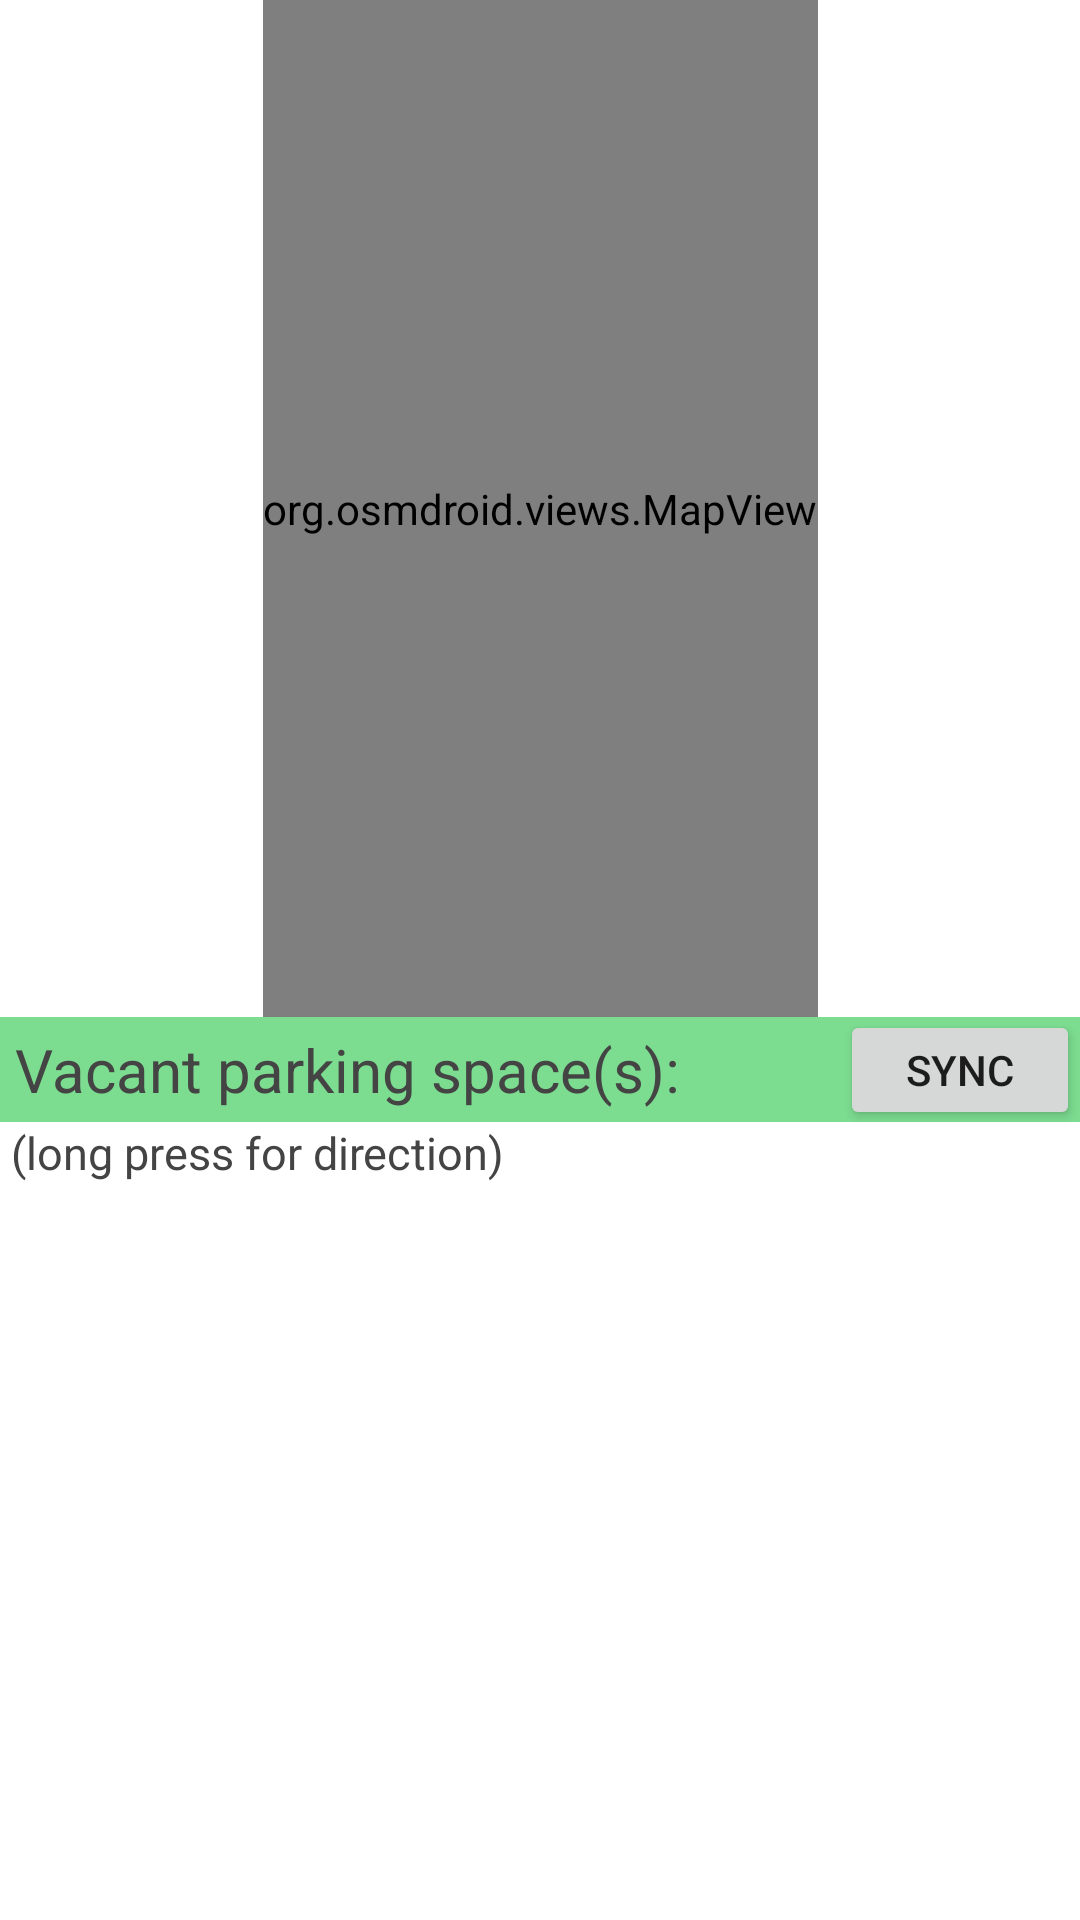

Android layout source for this screen:
<!-- AndroidManifest.xml: application theme Theme.MeteredParkingProject -->
<!-- res/layout/activity_main.xml -->
<?xml version="1.0" encoding="utf-8"?>
<androidx.constraintlayout.widget.ConstraintLayout xmlns:android="http://schemas.android.com/apk/res/android"
    xmlns:app="http://schemas.android.com/apk/res-auto"
    xmlns:tools="http://schemas.android.com/tools"
    android:layout_width="match_parent"
    android:layout_height="match_parent"
    tools:context=".MainActivity">

    <TextView
        android:id="@+id/textview"
        android:layout_width="0dp"
        android:layout_height="35dp"
        android:background="#7CDC90"
        android:gravity="left|center_vertical"
        android:text=" Vacant parking space(s):"
        android:textSize="20sp"
        android:textColor="#444444"
        app:layout_constraintBottom_toTopOf="@+id/textview2"
        app:layout_constraintLeft_toLeftOf="parent"
        app:layout_constraintRight_toRightOf="parent" />

    <TextView
        android:id="@+id/textview2"
        android:layout_width="0dp"
        android:layout_height="20dp"
        android:background="#FFFFFF"
        android:clickable="false"
        android:gravity="left|center_vertical"
        android:text=" (long press for direction)"
        android:textColor="#444444"
        android:textSize="15sp"
        app:layout_constraintBottom_toTopOf="@+id/listView"
        app:layout_constraintLeft_toLeftOf="parent"
        app:layout_constraintRight_toRightOf="parent" />

    <org.osmdroid.views.MapView
        android:id="@+id/map"
        tilesource="Mapnik"
        android:layout_width="wrap_content"
        android:layout_height="0dp"
        app:layout_constraintBottom_toTopOf="@+id/textview"
        app:layout_constraintEnd_toEndOf="parent"
        app:layout_constraintStart_toStartOf="parent"
        app:layout_constraintTop_toTopOf="parent"
        tools:ignore="MissingConstraints" />

    <TextView
        android:id="@+id/textViewL2"
        android:layout_width="200dp"
        android:layout_height="wrap_content"
        android:gravity="right"
        android:text=""
        android:textColor="#595959"
        app:layout_constraintEnd_toEndOf="parent"
        app:layout_constraintTop_toTopOf="parent" />

    <TextView
        android:id="@+id/longitude"
        android:layout_width="200dp"
        android:layout_height="wrap_content"
        android:gravity="right"
        android:text=""
        app:layout_constraintEnd_toEndOf="parent"
        app:layout_constraintTop_toBottomOf="@+id/textViewL2" />

    <TextView
        android:id="@+id/infoview"
        android:layout_width="0dp"
        android:layout_height="15dp"
        android:gravity="left|center_vertical"
        android:textSize="10sp"
        android:textColor="#444444"
        app:layout_constraintBottom_toTopOf="@+id/textview"
        app:layout_constraintLeft_toLeftOf="parent"
        app:layout_constraintRight_toRightOf="parent" />

    <ListView
        android:id="@+id/listView"
        android:layout_width="wrap_content"
        android:layout_height="246dp"
        android:background="#FFFFFF"
        android:touchscreenBlocksFocus="false"
        app:layout_constraintBottom_toBottomOf="parent"
        app:layout_constraintEnd_toEndOf="parent"
        app:layout_constraintStart_toStartOf="parent" />

    <Button
        android:id="@+id/refreshBuutton"
        android:layout_width="80dp"
        android:layout_height="40dp"
        android:text="SYNC"
        app:layout_constraintBottom_toBottomOf="@+id/textview"
        app:layout_constraintEnd_toEndOf="parent"
        app:layout_constraintTop_toTopOf="@+id/textview"
        tools:ignore="MissingConstraints" />

</androidx.constraintlayout.widget.ConstraintLayout>
<!-- resources referenced by this layout -->
<resources>
  <style name="Theme.MeteredParkingProject" parent="Theme.MaterialComponents.DayNight.DarkActionBar">
          
          <item name="colorPrimary">@color/purple_500</item>
          <item name="colorPrimaryVariant">@color/purple_700</item>
          <item name="colorOnPrimary">@color/white</item>
          
          <item name="colorSecondary">@color/teal_200</item>
          <item name="colorSecondaryVariant">@color/teal_700</item>
          <item name="colorOnSecondary">@color/black</item>
          
          <item name="android:statusBarColor" tools:targetApi="l">?attr/colorPrimaryVariant</item>
          
      </style>
  <color name="purple_500">#196C21</color>
  <color name="purple_700">#023003</color>
  <color name="white">#FFFFFFFF</color>
  <color name="teal_200">#FF03DAC5</color>
  <color name="teal_700">#FF018786</color>
  <color name="black">#FF000000</color>
</resources>
